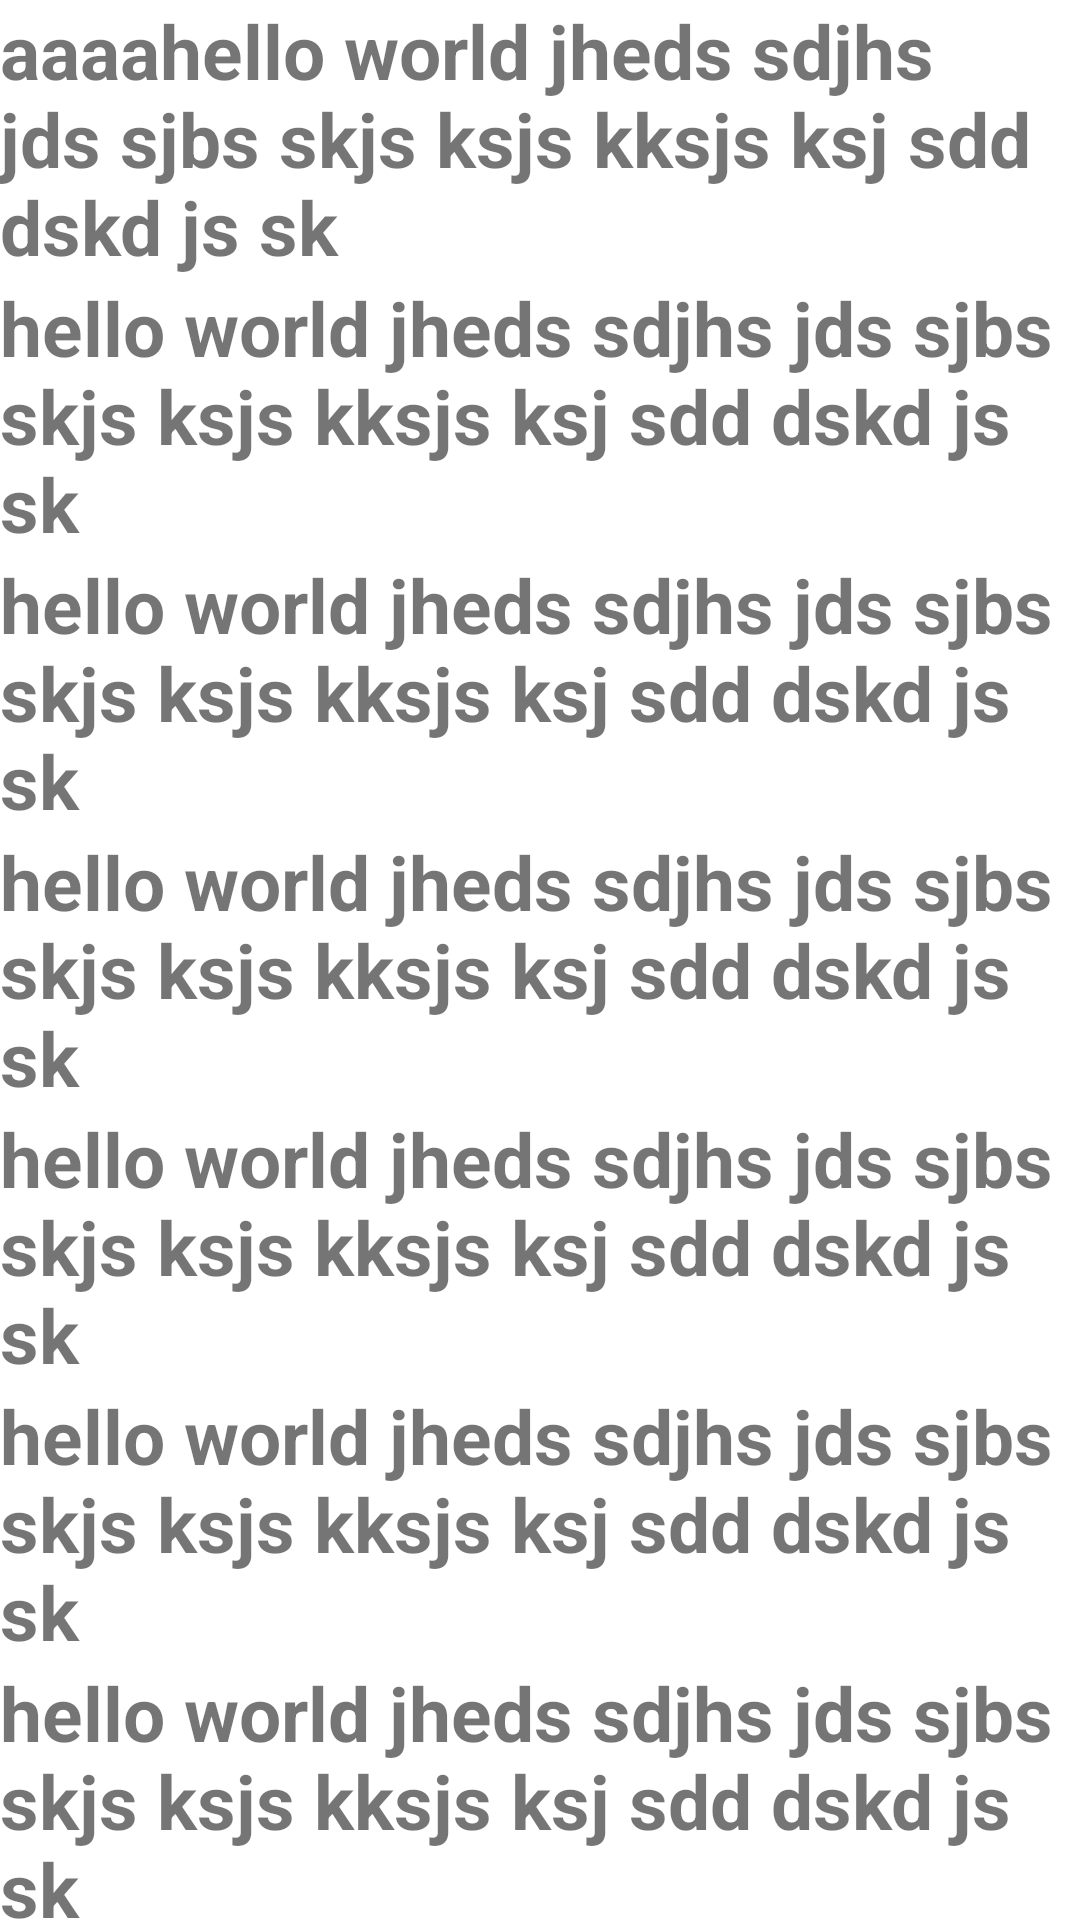

Reconstruct the res/layout file that produces this screen, plus the resources it refers to.
<!-- AndroidManifest.xml: application theme AppTheme -->
<!-- res/layout/content_main.xml -->
<android.support.v4.widget.NestedScrollView
        xmlns:app="http://schemas.android.com/apk/res-auto"
        android:layout_width="match_parent"
        android:layout_height="match_parent"

        app:layout_behavior="@string/appbar_scrolling_view_behavior"
        xmlns:android="http://schemas.android.com/apk/res/android"
        >

    <LinearLayout
            android:layout_width="match_parent"
            android:layout_height="match_parent"
            android:orientation="vertical" >

        <TextView
                android:id="@+id/textone"
                android:layout_width="match_parent"
                android:layout_height="match_parent"
                android:text="aaaahello world jheds sdjhs jds sjbs skjs ksjs kksjs ksj sdd dskd js sk "
                android:textSize="25dp"
                android:textStyle="bold" />



        <TextView
                android:id="@+id/textonea"
                android:layout_width="match_parent"
                android:layout_height="match_parent"
                android:text="hello world jheds sdjhs jds sjbs skjs ksjs kksjs ksj sdd dskd js sk "
                android:textSize="25dp"
                android:textStyle="bold" />
        <TextView

                android:layout_width="match_parent"
                android:layout_height="match_parent"
                android:text="hello world jheds sdjhs jds sjbs skjs ksjs kksjs ksj sdd dskd js sk "
                android:textSize="25dp"
                android:textStyle="bold" />

        <TextView

                android:layout_width="match_parent"
                android:layout_height="match_parent"
                android:text="hello world jheds sdjhs jds sjbs skjs ksjs kksjs ksj sdd dskd js sk "
                android:textSize="25dp"
                android:textStyle="bold" />
        <TextView

                android:layout_width="match_parent"
                android:layout_height="match_parent"
                android:text="hello world jheds sdjhs jds sjbs skjs ksjs kksjs ksj sdd dskd js sk "
                android:textSize="25dp"
                android:textStyle="bold" />
        <TextView

                android:layout_width="match_parent"
                android:layout_height="match_parent"
                android:text="hello world jheds sdjhs jds sjbs skjs ksjs kksjs ksj sdd dskd js sk "
                android:textSize="25dp"
                android:textStyle="bold" />
        <TextView

                android:layout_width="match_parent"
                android:layout_height="match_parent"
                android:text="hello world jheds sdjhs jds sjbs skjs ksjs kksjs ksj sdd dskd js sk "
                android:textSize="25dp"
                android:textStyle="bold" />
        <TextView

                android:layout_width="match_parent"
                android:layout_height="match_parent"
                android:text="hello world jheds sdjhs jds sjbs skjs ksjs kksjs ksj sdd dskd js sk "
                android:textSize="25dp"
                android:textStyle="bold" />
        <TextView

                android:layout_width="match_parent"
                android:layout_height="match_parent"
                android:text="hello world jheds sdjhs jds sjbs skjs ksjs kksjs ksj sdd dskd js sk "
                android:textSize="80dp"
                android:textStyle="bold" />
    </LinearLayout>

</android.support.v4.widget.NestedScrollView>
<!-- resources referenced by this layout -->
<resources>

</resources>
